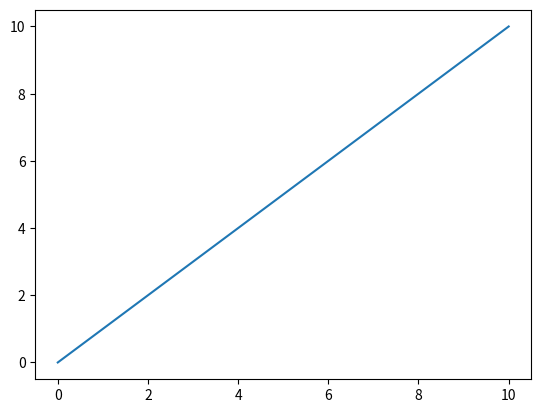

Python code for this plot:
import matplotlib.pyplot as plot

y = range(11)
print(y)
plot.plot(y)
plot.show()